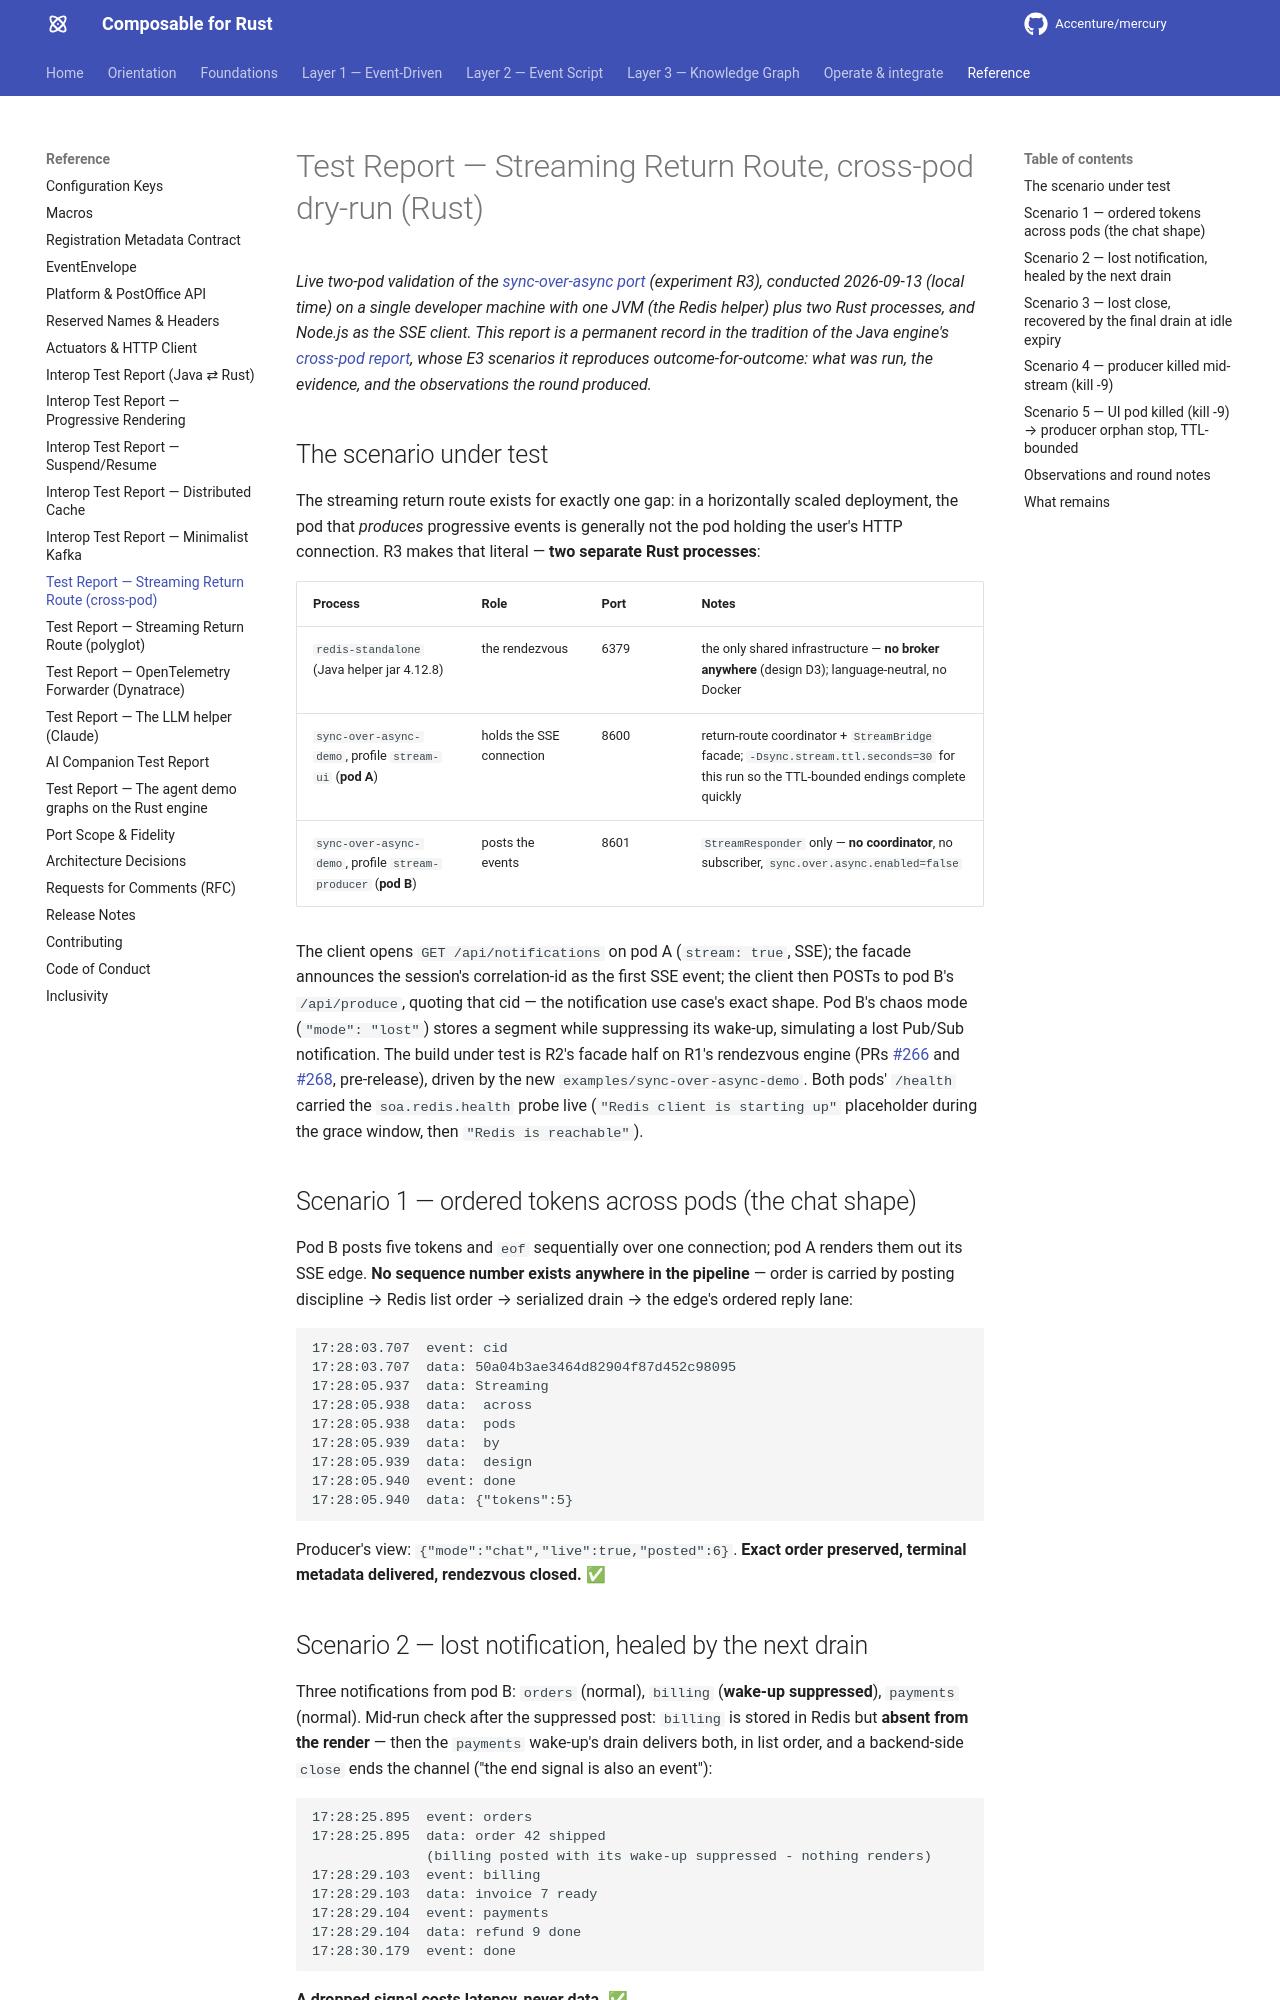

repository: Accenture/mercury · page: test-reports/streaming-return-route-cross-pod/index.html · generator: mkdocs

---
title: Test Report — Streaming Return Route, cross-pod dry-run (Rust)
summary: Permanent record of the R3 experiment - two Rust processes against a
  standalone Redis, the UI request landing on one pod and producers posting from
  another, with chaos checks for lost notifications, a lost close, a producer
  killed mid-stream, and a killed UI pod.
layer: reference
audience: [developer, architect]
keywords: [streaming, sse, redis, return route, cross-pod, chaos, test report]
---

# Test Report — Streaming Return Route, cross-pod dry-run (Rust)

*Live two-pod validation of the
[sync-over-async port](https://github.com/Accenture/mercury/blob/main/draft-design-specs/sync-over-async-port.md)
(experiment R3), conducted 2026-09-13 (local time) on a single developer machine with one JVM
(the Redis helper) plus two Rust processes, and Node.js as the SSE client. This report is a
permanent record in the tradition of the Java engine's
[cross-pod report](https://github.com/Accenture/mercury-composable/blob/main/docs/test-reports/streaming-return-route-cross-pod.md),
whose E3 scenarios it reproduces outcome-for-outcome: what was run, the evidence, and the
observations the round produced.*

## The scenario under test

The streaming return route exists for exactly one gap: in a horizontally scaled deployment,
the pod that *produces* progressive events is generally not the pod holding the user's HTTP
connection. R3 makes that literal — **two separate Rust processes**:

| Process | Role | Port | Notes |
|---------|------|------|-------|
| `redis-standalone` (Java helper jar 4.12.8) | the rendezvous | 6379 | the only shared infrastructure — **no broker anywhere** (design D3); language-neutral, no Docker |
| `sync-over-async-demo`, profile `stream-ui` (**pod A**) | holds the SSE connection | 8600 | return-route coordinator + `StreamBridge` facade; `-Dsync.stream.ttl.seconds=30` for this run so the TTL-bounded endings complete quickly |
| `sync-over-async-demo`, profile `stream-producer` (**pod B**) | posts the events | 8601 | `StreamResponder` only — **no coordinator**, no subscriber, `sync.over.async.enabled=false` |

The client opens `GET /api/notifications` on pod A (`stream: true`, SSE); the facade
announces the session's correlation-id as the first SSE event; the client then POSTs to
pod B's `/api/produce`, quoting that cid — the notification use case's exact shape. Pod B's
chaos mode (`"mode": "lost"`) stores a segment while suppressing its wake-up, simulating a
lost Pub/Sub notification. The build under test is R2's facade half on R1's rendezvous
engine (PRs [#266](https://github.com/Accenture/mercury/pull/266) and
[#268](https://github.com/Accenture/mercury/pull/268), pre-release), driven by the new
`examples/sync-over-async-demo`. Both pods' `/health` carried the `soa.redis.health` probe
live (`"Redis client is starting up"` placeholder during the grace window, then
`"Redis is reachable"`).

## Scenario 1 — ordered tokens across pods (the chat shape)

Pod B posts five tokens and `eof` sequentially over one connection; pod A renders them out
its SSE edge. **No sequence number exists anywhere in the pipeline** — order is carried by
posting discipline → Redis list order → serialized drain → the edge's ordered reply lane:

```text
17:28:03.707  event: cid
17:28:03.707  data: 50a04b3ae3464d82904f87d452c98095
17:28:05.937  data: Streaming
17:28:05.938  data:  across
17:28:05.938  data:  pods
17:28:05.939  data:  by
17:28:05.939  data:  design
17:28:05.940  event: done
17:28:05.940  data: {"tokens":5}
```

Producer's view: `{"mode":"chat","live":true,"posted":6}`. **Exact order preserved,
terminal metadata delivered, rendezvous closed.** ✅
